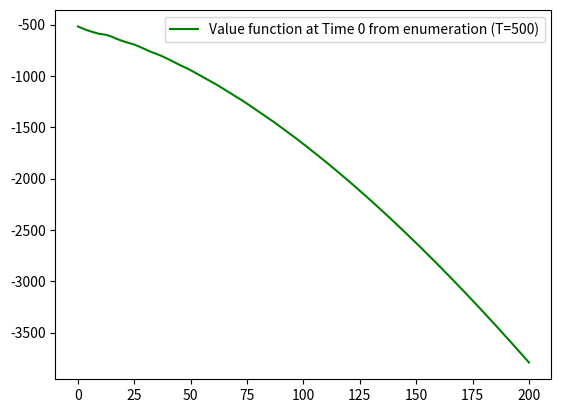

Reproduce this figure in Python. (Note: this script raises an exception after producing the figure.)
import numpy as np
import matplotlib.pyplot as plt


def reward_function(s, a, ch, cf):
	"""
	If action is 0 (not dispatching a shuttle), then reward is the cost per customer * num_cust remained
	If action is 1 (dispatching a shuttle), then reward is dependent on current state (number of customers),
	if current number of customer greater than 15, reward = cost of dispatching a shuttle +cost of remaining customer
	if current number of customer smaller than 15, reward = cost of dispatching a shuttle only
	:param s: current state
	:param a: current action
	:param ch: cost per remaining customer
	:param cf: cost of dispatching a shuttle
	:return: reward
	"""
	if a == 0:
		reward = -s * ch
	elif a == 1:
		if s >= 15:
			reward = -cf - (s - 15) * ch
		elif s < 15:
			reward = -cf
	return reward


def get_next_state(s, a, arriving_customer):
	"""
	At each time step,
		if a=0 (not dispatching), next state = previous_state + arrived customers
		if a=1 (dispatching), next state = previous_state + arrived customers - number removed by shuttle
			if previous_state + arrived customers >=15, number removed = 15
			elif previous_state + arrived customers<15, number removed < 15

	:param s: current state
	:param a: action taken
	:return: next_state value
	"""
	if a == 0:
		next_state = s + arriving_customer
	else:
		if s + arriving_customer >= 15:
			next_state = s + arriving_customer - 15
		else:
			next_state = 0

	# if number of customers exceed 200, bring it back to 200
	if next_state > 200:
		next_state = 200
	else:
		next_state = next_state

	# print("Show next state: %d" % next_state)

	return next_state


def expected_future_rewards_per_action(s, a, Vtplus1, cf, ch, gamma):
	"""
	This function computes the expected total rewards per specific action
	Expectation over all **possible future states**
	The stochasticity arises from next state being random;
	(at each time point, arrived customer number follow a distribution, uniform [1,5])
	:param s: current state
	:param Vtplus1: expected total rewards from future, vector of length (max number of states)
	:return: a scalar, expecred future rewards per this action,
	"""

	fr_per_action = 0
	# loop through all possible future states, get expected future rewards over possible next states
	for arriving_customer in range(1, 6):
		# In each time step,
		next_state = get_next_state(s, a, arriving_customer)
		fr_per_action += (1 / 5) * Vtplus1[next_state]

	# discount the expected future reward
	# add the current reward, now we get the total expected future reward, per THIS action
	fr_per_action = reward_function(s, a, ch, cf) + gamma * fr_per_action
	return fr_per_action


def enumeration(T, cf, ch, gamma, max_cust_wating):
	"""

	:param T: maximum time period
	:param cf:the cost of dispatching a shuttle
	:param ch:the cost per customer left wating per time period
	:param gamma:discount factor of future rewards
	:param max_cust_wating: the maximum number of customer wating at the station (total number of states)
	:return: V_t: value functions, a vector of length (number of states)
	"""

	# total number states is max_cust_wating+1 = 200+1=201 (plus one state of no customer waiting)
	V_t = np.zeros(max_cust_wating + 1)
	V_tplus1 = np.zeros(max_cust_wating + 1)
	for t in range(T, -1, -1):
		# for all possible states (possible number of customers at station is 0 ~ 200)
		for s in range(0, max_cust_wating + 1):
			max_future_rewards = float('-inf')
			# for all possible actions (only two, 1, dispatch a shuttle; 0, not dispatch a shuttle)
			for a in [0, 1]:
				# compute the expected future rewards per action (expectation over next states)
				fr_per_action = expected_future_rewards_per_action(s, a, V_tplus1, cf, ch, gamma)
				print("action: %d" % a)
				print("future reward per action %d" % fr_per_action)
				# get max future rewards
				max_future_rewards = max(max_future_rewards, fr_per_action)
			V_t[s] = max_future_rewards
		V_tplus1 = V_t.copy()

	return V_t


def value_iteration(cf, ch, gamma, max_cust_wating, theta):
	# total number states is max_cust_wating+1 = 200+1=201 (plus one state of no customer waiting)
	V_t = np.zeros(max_cust_wating + 1)
	V_tplus1 = np.zeros(max_cust_wating + 1)
	# keep track of how many iterations
	iter = 0
	while True:
		# for all possible states (possible number of customers at station is 0 ~ 200)
		delta = 0
		for s in range(0, max_cust_wating + 1):
			max_future_rewards = float('-inf')
			# for all possible actions (only two, 1, dispatch a shuttle; 0, not dispatch a shuttle)
			for a in [0, 1]:
				# compute the expected future rewards per action (expectation over next states)
				fr_per_action = expected_future_rewards_per_action(s, a, V_tplus1, cf, ch, gamma)
				# print("action: %d" % a)
				# print("future reward per action %d" %fr_per_action)
				# get max future rewards
				max_future_rewards = max(max_future_rewards, fr_per_action)
			V_t[s] = max_future_rewards
			# compute delta across all states, take the maximum delta across all states
			delta = max(delta, np.abs(max_future_rewards - V_tplus1[s]))
			print("value of delta %f" % delta)

		iter += 1
		# copy V_t to V_tplus1, to be used for next iteration
		V_tplus1 = V_t.copy()
		if delta < theta:
			break

	return V_t, iter


def policy_eval_function(policy, cf, ch, gamma, max_cust_wating, theta):
	"""
	This function evaluates a policy value iteratively

	:param policy: n_states * n_action matrix, the policy to be evaluated
	:param cf:the cost of dispatching a shuttle
	:param ch:the cost per customer left wating per time period
	:param gamma:discount factor of future rewards
	:param max_cust_wating: maximum number of customer waiting (total states = max_cust_wating+1)
	:param theta: threshold for convergence 0.00001
	:return: V: value of the policy
	"""
	# total number states is max_cust_wating+1 = 200+1=201 (plus one state of no customer waiting)
	V = np.zeros(max_cust_wating + 1)
	# initialize a policy (shape of the policy is num_states * num_actions)
	# keep track of how many iterations
	iter = 0
	while True:
		# for all possible states (possible number of customers at station is 0 ~ 200)
		delta = 0
		for s in range(0, max_cust_wating + 1):
			# expected_future_rewards represents expected total rewards (over action/next state) under given state
			expected_future_rewards = 0
			# for all possible actions (only two, 1, dispatch a shuttle; 0, not dispatch a shuttle)
			for a in [0, 1]:
				# compute the expected future rewards per action (expectation over next states)
				fr_per_action = expected_future_rewards_per_action(s, a, V, cf, ch, gamma)
				# get expectation over actions (probability per action given by policy)
				expected_future_rewards += policy[s][a] * fr_per_action
			# Note: this gives the expected future rewards over all possibble actions under given policy and all
			# posible next states
			# compute delta across all states
			delta = max(delta, np.abs(expected_future_rewards - V[s]))
			#
			V[s] = expected_future_rewards

		# print("value of delta %f" % delta)
		iter += 1

		if delta < theta:
			break

	return V


def policy_improvement(cf, ch, gamma, max_cust_wating, theta):
	def expected_future_rewards_per_state(s, V, policy):

		# fr_per_state is a vector of length(number_of_possible_actions)
		fr_per_state = np.zeros(policy[s].shape)
		# loop through all possible future states, get expected future rewards over possible next states
		# for all possible actions [0,1]
		for a in [0, 1]:
			fr_per_action = 0
			for arriving_customer in range(1, 6):
				# First get next state
				next_state = get_next_state(s, a, arriving_customer)
				# compute total expected future rewards (expectation over next states, over actions)
				# policy[s][a] is the probability of choosing action a in state s
				# here V is based on incumbent policy
				fr_per_action += (1 / 5) * (reward_function(s, a, ch, cf) + gamma * V[next_state])
			# 	fr_per_action += policy[s][a] * (1 / 5) * V[next_state]
			# # discount the expected future reward
			# # add the current reward, now we get the total expected future reward, per THIS action
			# fr_per_action = reward_function(s, a, ch, cf) + gamma * fr_per_action
			# update the value for a particular action
			fr_per_state[a] = fr_per_action
		# returns a vector of values per state (each element being the value per action, per that state)
		return fr_per_state

	# ============Policy improvement main loop========
	# start with a policy that always choose action 1
	# policy = np.ones([max_cust_wating + 1, 2]) / 2
	policy = np.ones((max_cust_wating + 1, 2))
	policy[:,0]=0
	#
	iter = 0
	while True:
		print("Iteration: %d" % iter)
		# evaluate current policy, V is vector with length - number of possible states
		V = policy_eval_function(policy, cf, ch, gamma, max_cust_wating, theta)

		# used to indicate if policy is converged
		policy_stable = True

		print("I am here!")
		# for each state
		for s in range(0, max_cust_wating + 1):
			# current best action
			chosen_action = np.argmax(policy[s])

			# find the best action with respect to V_pi
			action_values = expected_future_rewards_per_state(s, V, policy)
			best_action = np.argmax(action_values)
			# print("action_values, best_action, chosen action")
			# print(action_values)
			# print(best_action)
			# print(chosen_action)
			# greedily update the policy
			if chosen_action != best_action:
				policy_stable = False
				policy[s] = np.eye(2)[best_action]
		iter += 1

		if policy_stable == True:
			print("Second I am here!")
			return policy, V


if __name__ == "__main__":

	# =================
	# Question 1a: plot value function from enumeration and value iteration
	# V_t_enum_10 = enumeration(T=10, cf=100, ch=2, gamma=0.95, max_cust_wating=200)
	# V_t_enum_50 = enumeration(T=50, cf=100, ch=2, gamma=0.95, max_cust_wating=200)
	V_t_enum_500 = enumeration(T=500, cf=100, ch=2, gamma=0.95, max_cust_wating=200)
	plt.plot(range(0,201), V_t_enum_500, 'g', label='Value function at Time 0 from enumeration (T=500)')
	plt.legend()
	plt.savefig('./shuttle_dispatch/plots/1a_valuefunction_enumeraion_time0.png')

	## ============ 1(b)
	# plot optimum value function from value iteration
	V_t, iter = value_iteration(cf=100, ch=2, gamma=0.95, max_cust_wating=200, theta=0.00001)
	plt.plot(range(0, 201), V_t, 'b', label='optimum value function from value iteration')
	plt.legend()
	plt.savefig('./shuttle_dispatch/plots/1b_valuefunction_value_iteration.png')

	## ==================
	# Question 1(c): plot optimum policy from policy iteration
	policy_improved, V = policy_improvement(cf=100, ch=2, gamma=0.95, max_cust_wating=200, theta=0.00001)
	# V_greedy = policy_eval_function(policy=policy_improved, cf=100, ch=2, gamma=0.95, max_cust_wating=200, theta=0.00001)
	# plt.plot(range(0,201),V_greedy,'g', label='greedy policy')
	# plt.legend()
	# plt.savefig('./shuttle_dispatch/plots/valua_functions_greedy_vs_valueiter.png')
	# ======================
	# transform policy
	transformed_policy = policy_improved.argmax(axis=1)
	plt.plot(range(0,201),transformed_policy,label='Greedy Policy')
	plt.legend()
	plt.savefig('./shuttle_dispatch/plots/1c_greedy_policy.png')
